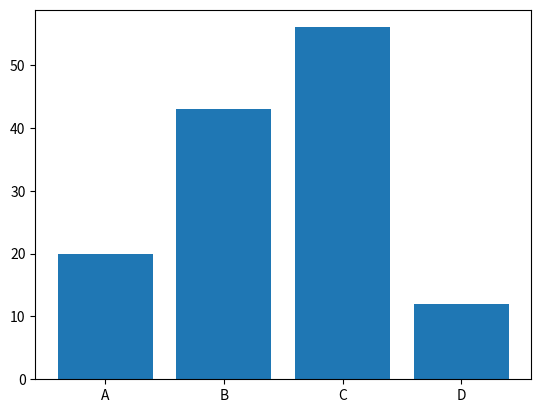

The matplotlib source for this figure:
"""
Ex. 43

Create a function bar which will use matplotlib and graph the function as a bar graph with the X and Y values
"""

import numpy as np
import matplotlib.pyplot as plt

class Data_Plotter:
  type = ""
  X = np.array([])
  Y = np.array([])

  def __init__(self, type, x, y):
    self.type = type
    self.X = x
    self.Y = y
  
  def bar(self):
    plt.bar(self.X, self.Y)

dp1 = Data_Plotter("Bar", ["A", "B", "C", "D"], [20,43,56,12])
dp1.bar()